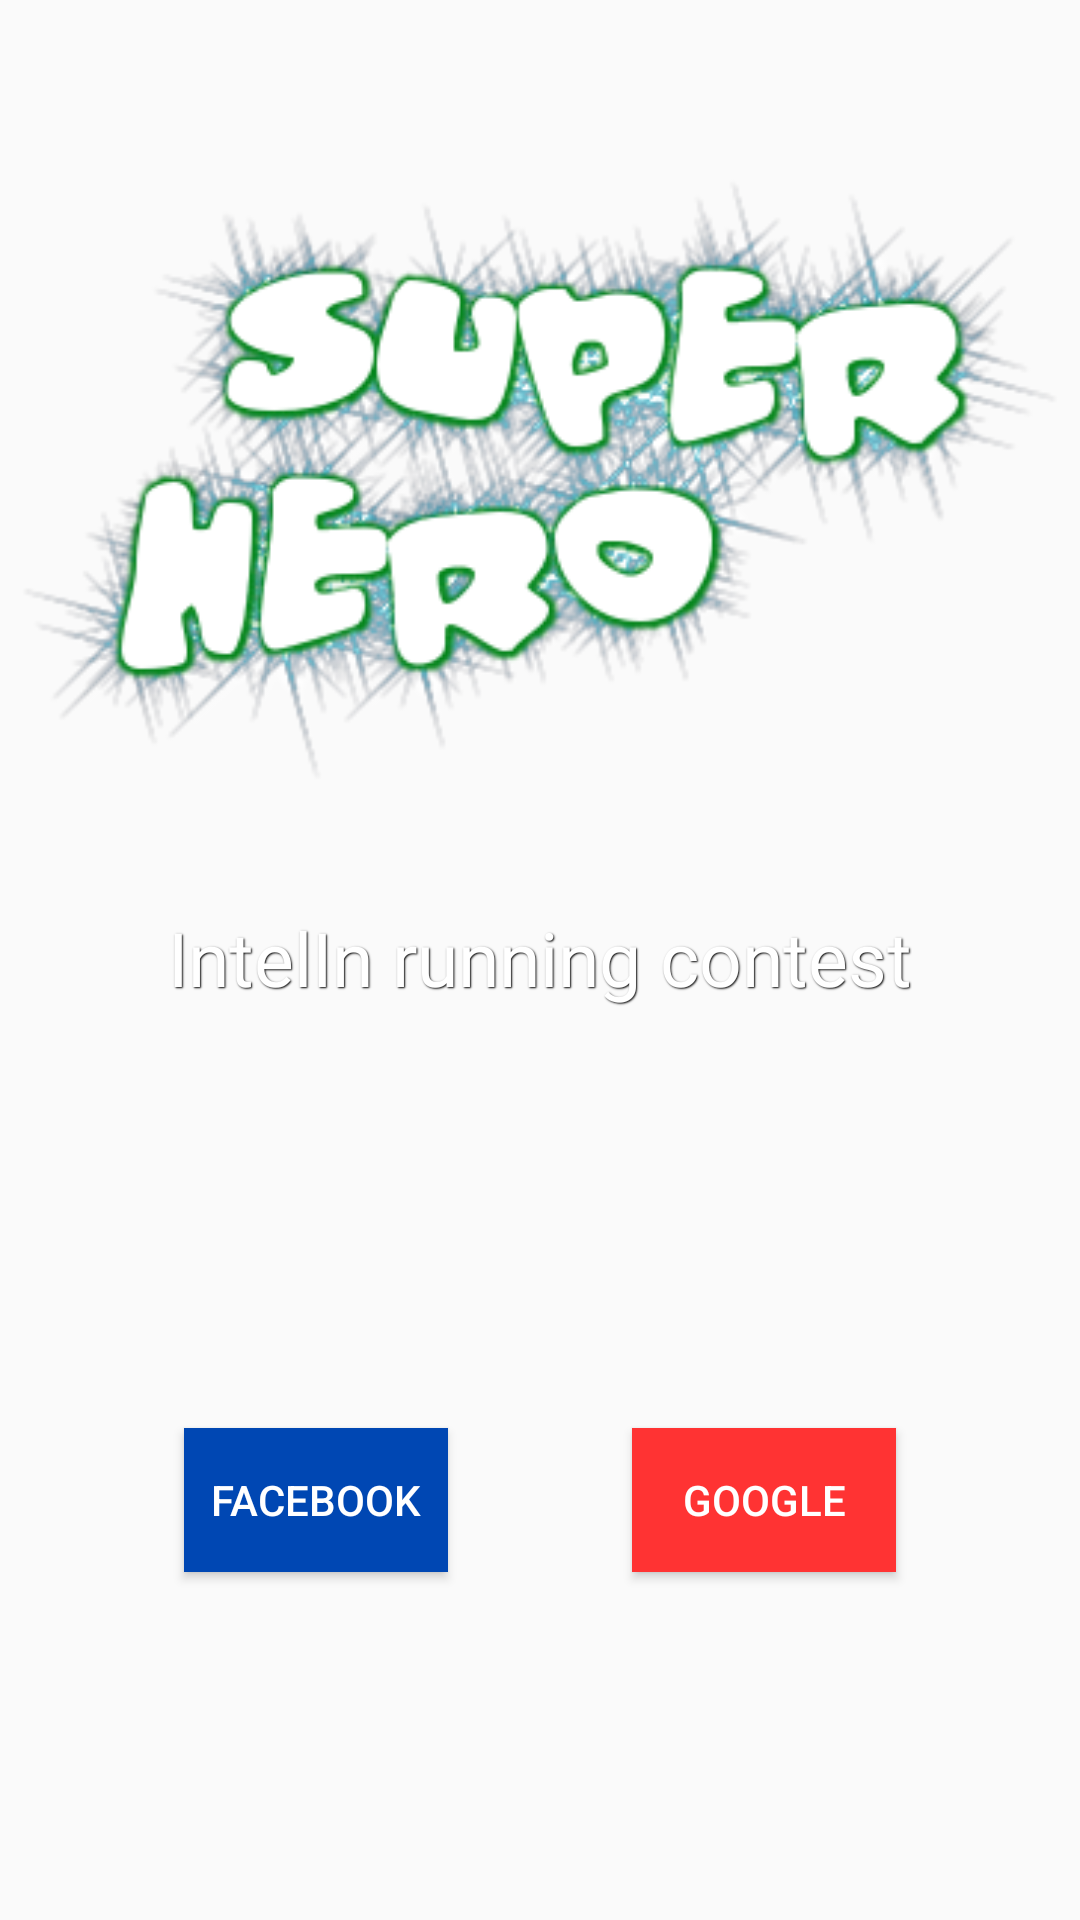

Android layout source for this screen:
<!-- AndroidManifest.xml: application theme AppTheme -->
<!-- res/layout/activity_greeting.xml -->
<?xml version="1.0" encoding="utf-8"?>
<androidx.constraintlayout.widget.ConstraintLayout xmlns:android="http://schemas.android.com/apk/res/android"
    xmlns:app="http://schemas.android.com/apk/res-auto"
    xmlns:tools="http://schemas.android.com/tools"
    android:layout_width="match_parent"
    android:layout_height="match_parent"
    android:background="@drawable/background_main"
    tools:context=".ui.GreetingActivity">

    <ImageView
        android:id="@+id/bg_main"
        android:layout_width="wrap_content"
        android:layout_height="wrap_content"
        android:src="@drawable/logo_main"
        app:layout_constraintBottom_toBottomOf="parent"
        app:layout_constraintLeft_toLeftOf="parent"
        app:layout_constraintRight_toRightOf="parent"
        app:layout_constraintTop_toTopOf="parent"
        app:layout_constraintVertical_bias="0.12" />

    <TextView
        android:id="@+id/txt_slogan"
        android:layout_width="wrap_content"
        android:layout_height="wrap_content"
        android:fontFamily="@font/alfa_slab_one"
        android:text="IntelIn running contest"
        android:textSize="25sp"
        style="@style/WhiteTextWithShadow"
        app:layout_constraintLeft_toLeftOf="parent"
        app:layout_constraintRight_toRightOf="parent"
        app:layout_constraintBottom_toBottomOf="parent"
        app:layout_constraintVertical_bias="0.1"
        app:layout_constraintTop_toBottomOf="@+id/bg_main" />

    <Button
        android:id="@+id/btn_login_fb"
        android:layout_width="wrap_content"
        android:layout_height="wrap_content"
        app:layout_constraintLeft_toLeftOf="parent"
        app:layout_constraintRight_toLeftOf="@id/btn_login_google"
        app:layout_constraintBottom_toBottomOf="parent"
        app:layout_constraintTop_toTopOf="@+id/txt_slogan"
        app:layout_constraintVertical_bias="0.6"
        android:background="@color/blue"
        android:textColor="@color/white"
        android:text="Facebook"
        />
    <Button
        android:id="@+id/btn_login_google"
        android:layout_width="wrap_content"
        android:layout_height="wrap_content"
        android:text=" Google "
        app:layout_constraintLeft_toRightOf="@id/btn_login_fb"
        app:layout_constraintRight_toRightOf="parent"
        app:layout_constraintTop_toTopOf="@+id/btn_login_fb"
        android:textColor="@color/white"
        android:background="@color/red"
        app:layout_constraintBottom_toBottomOf="@+id/btn_login_fb"/>
</androidx.constraintlayout.widget.ConstraintLayout>
<!-- resources referenced by this layout -->
<resources>
  <color name="blue">#0047b3</color>
  <color name="red">#ff3333</color>
  <color name="white">#ffffff</color>
  <!-- drawable logo_main: png bitmap (drawable, 84133 bytes) -->
  <style name="WhiteTextWithShadow" parent="@android:style/TextAppearance">
          <item name="android:shadowDx">1</item>
          <item name="android:shadowDy">1</item>
          <item name="android:shadowRadius">1</item>
          <item name="android:shadowColor">@android:color/black</item>
          <item name="android:textColor">@android:color/white</item>
      </style>
  <style name="AppTheme" parent="Theme.AppCompat.Light.DarkActionBar">
          
          <item name="colorPrimary">@color/colorPrimary</item>
          <item name="colorPrimaryDark">@color/colorPrimaryDark</item>
          <item name="colorAccent">@color/colorAccent</item>
      </style>
  <color name="colorPrimary">#008577</color>
  <color name="colorPrimaryDark">#00574B</color>
  <color name="colorAccent">#D81B60</color>
</resources>
